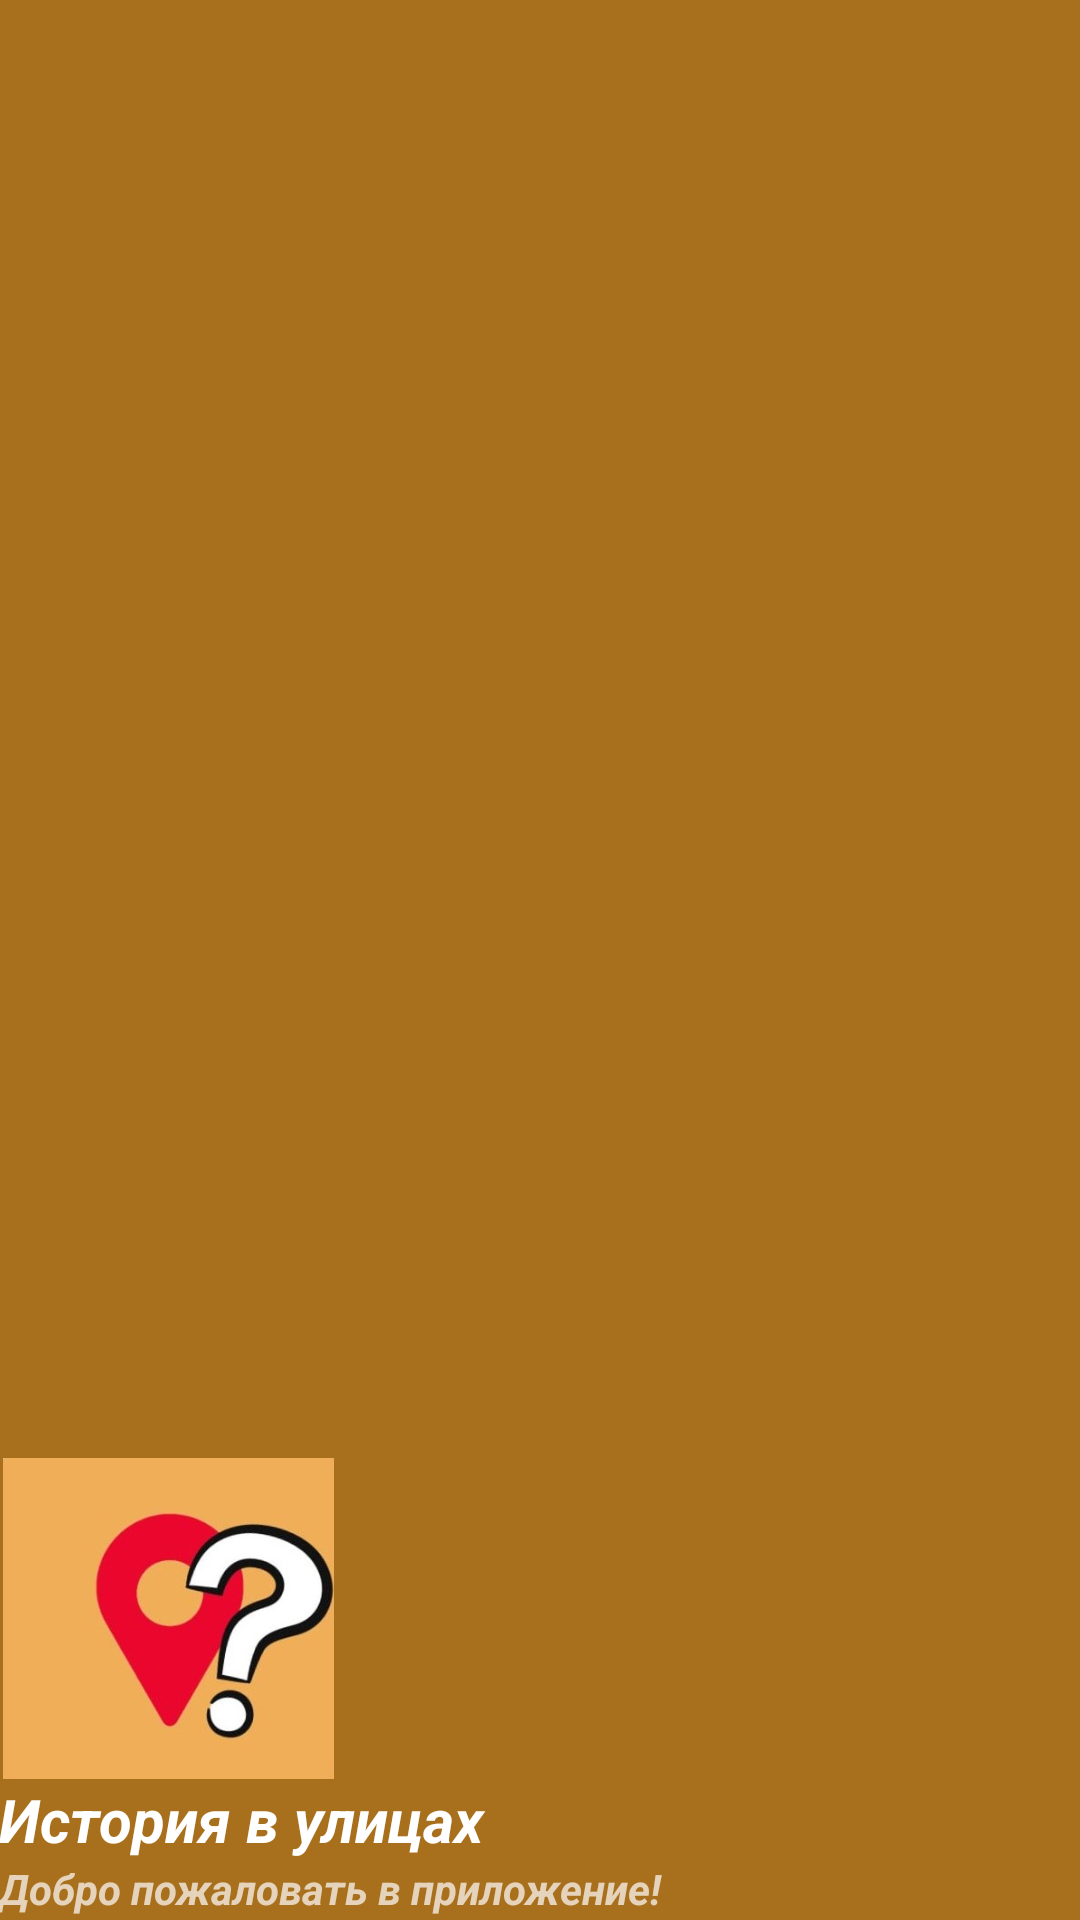

Layout XML and referenced resources for this Android screen:
<!-- AndroidManifest.xml: application theme Theme.TophistoryAPP -->
<!-- res/layout/nav_header_main.xml -->
<?xml version="1.0" encoding="utf-8"?>
<LinearLayout xmlns:android="http://schemas.android.com/apk/res/android"
    xmlns:app="http://schemas.android.com/apk/res-auto"
    android:layout_width="match_parent"
    android:layout_height="@dimen/nav_header_height"
    android:background="#a8701d"
    android:gravity="bottom"
    android:orientation="vertical"
    android:paddingLeft="@dimen/activity_horizontal_margin"
    android:paddingRight="@dimen/activity_horizontal_margin"
    android:theme="@style/ThemeOverlay.AppCompat.Dark">

    <ImageView
        android:id="@+id/imageView3"
        android:layout_width="113dp"
        android:layout_height="112dp"
        android:paddingTop="5dp"
        app:srcCompat="@drawable/photo_2024_03_31_16_21_00" />

    <TextView
        android:layout_width="match_parent"
        android:layout_height="wrap_content"
        android:textSize="20sp"
        android:textStyle="bold|italic"
        android:text="@string/nav_header_title"
        android:textAppearance="@style/TextAppearance.AppCompat.Body1" />

    <TextView
        android:textStyle="bold|italic"
        android:id="@+id/textView"
        android:layout_width="wrap_content"
        android:layout_height="20dp"
        android:text="@string/nav_header_subtitle" />
</LinearLayout>
<!-- resources referenced by this layout -->
<resources>
  <!-- drawable photo_2024_03_31_16_21_00: jpg bitmap (drawable, 14750 bytes) -->
  <string name="nav_header_subtitle">Добро пожаловать в приложение!</string>
  <string name="nav_header_title">История в улицах</string>
  <style name="Theme.TophistoryAPP" parent="Theme.MaterialComponents.DayNight.DarkActionBar">
          
          <item name="colorPrimary">@color/purple_500</item>
          <item name="colorPrimaryVariant">@color/purple_700</item>
          <item name="colorOnPrimary">@color/white</item>
          
          <item name="colorSecondary">@color/teal_200</item>
          <item name="colorSecondaryVariant">@color/teal_700</item>
          <item name="colorOnSecondary">@color/black</item>
          
          <item name="android:statusBarColor">?attr/colorPrimaryVariant</item>
          
      </style>
  <color name="purple_500">#AE8E50</color>
  <color name="purple_700">#987A40</color>
  <color name="white">#FFFFFFFF</color>
  <color name="teal_200">#FF03DAC5</color>
  <color name="teal_700">#FF018786</color>
  <color name="black">#FF000000</color>
</resources>
